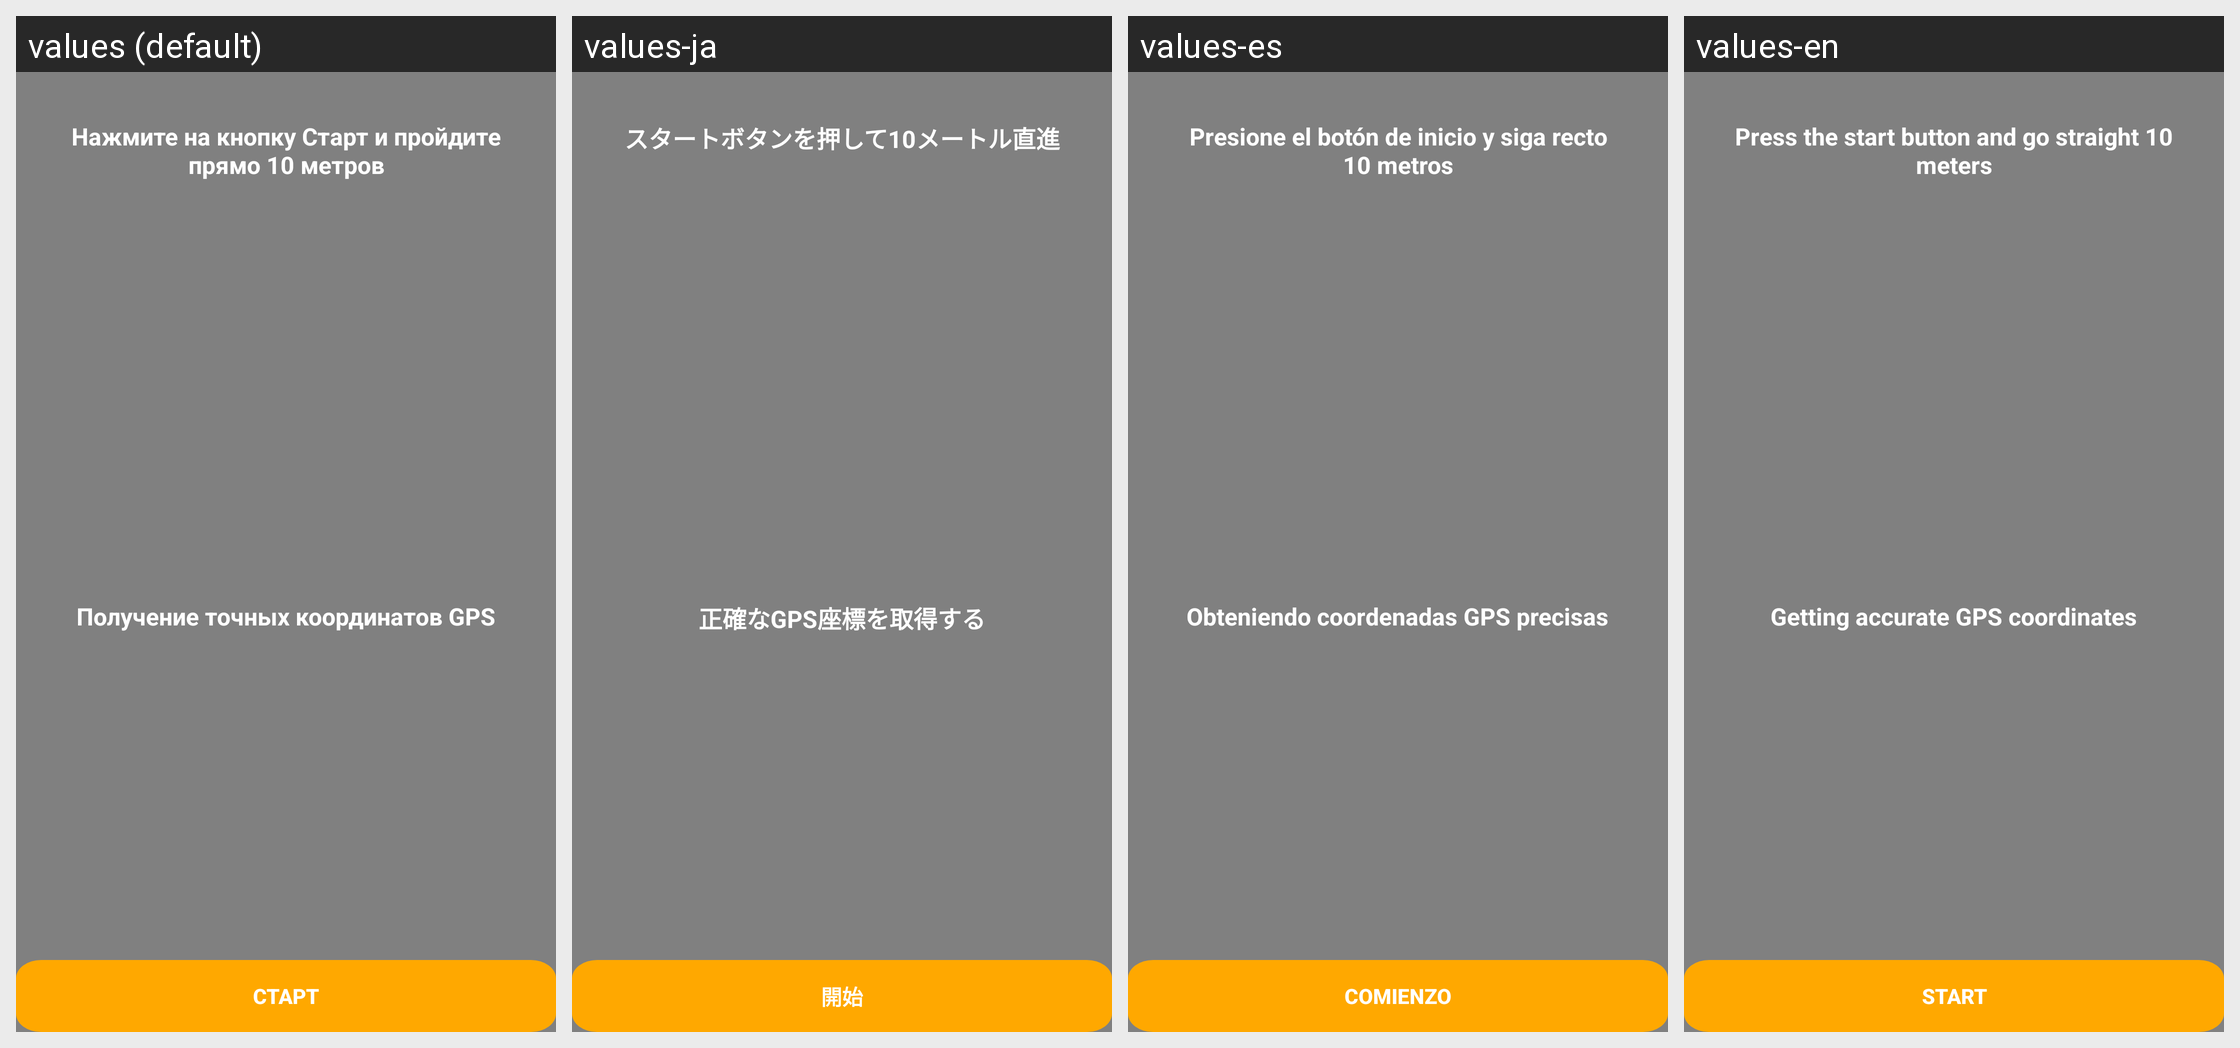

The same Android screen rendered under several of its app's locales, left to right. List the strings drawn on it with the default value and each locale's translation.
Android screen res/layout/activity_distance.xml rendered under 4 locales, left to right: values (default), values-ja, values-es, values-en. Device: Nexus 5 (rendered at 1080×1920; each locale shown at half size, 540×960, under a caption strip naming it); theme AppTheme.
Other locales in the repository, not shown: values-ko, values-zh.
Strings drawn on this screen, with the default value and each locale's value (text and hints the layout hard-codes appear in the picture but are not listed):

start_and_move
  values: Нажмите на кнопку Старт и пройдите прямо 10 метров
  values-ja: スタートボタンを押して10メートル直進
  values-es: Presione el botón de inicio y siga recto 10 metros
  values-en: Press the start button and go straight 10 meters

gps_coordinate
  values: Получение точных координатов GPS
  values-ja: 正確なGPS座標を取得する
  values-es: Obteniendo coordenadas GPS precisas
  values-en: Getting accurate GPS coordinates

main_start
  values: Старт
  values-ja: 開始
  values-es: comienzo
  values-en: Start
